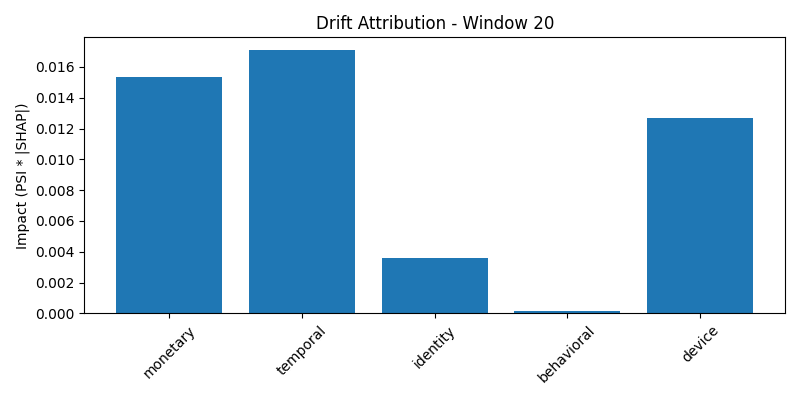

Values plotted in this chart, from the file beside it:
group, impact, normalized_impact
monetary, 0.01537, 0.3146
temporal, 0.01707, 0.3494
identity, 0.003607, 0.07384
behavioral, 0.0001496, 0.003062
device, 0.01265, 0.2591
